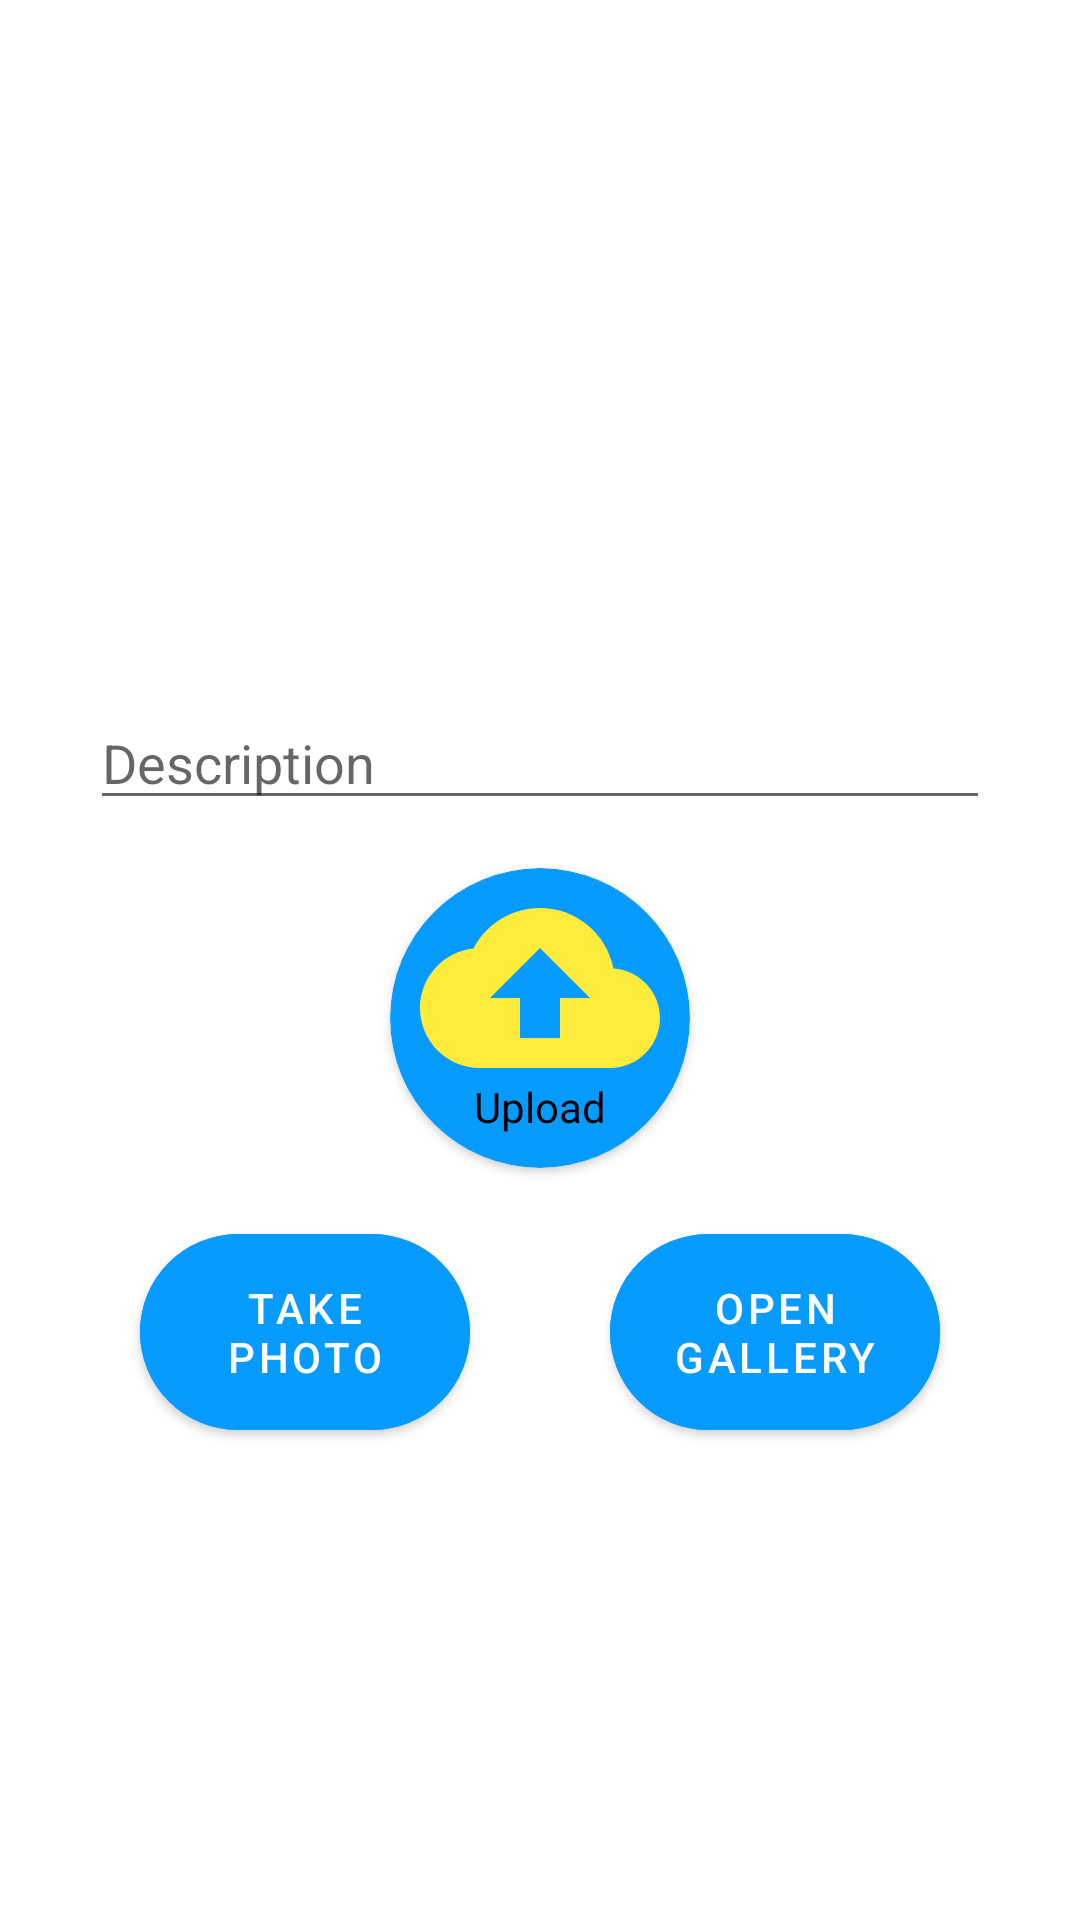

The Android layout XML behind this screen, and the referenced resources:
<!-- AndroidManifest.xml: application theme Theme.BlogAppDemo -->
<!-- res/layout/fragment_camera.xml -->
<?xml version="1.0" encoding="utf-8"?>
<androidx.constraintlayout.widget.ConstraintLayout xmlns:android="http://schemas.android.com/apk/res/android"
    xmlns:app="http://schemas.android.com/apk/res-auto"
    xmlns:tools="http://schemas.android.com/tools"
    android:layout_width="match_parent"
    android:layout_height="match_parent"
    android:orientation="vertical"
    tools:context=".ui.auth.SetupProfileFragment">

    <ImageView
        android:id="@+id/iv_post_image"
        android:layout_width="150dp"
        android:layout_height="200dp"
        android:layout_gravity="center"
        android:layout_marginTop="16dp"
        android:importantForAccessibility="no"
        android:src="@drawable/ic_add_a_photo"
        app:layout_constraintDimensionRatio="H, 4:3"
        app:layout_constraintEnd_toEndOf="parent"
        app:layout_constraintStart_toStartOf="parent"
        app:layout_constraintTop_toTopOf="parent" />

    <EditText
        android:id="@+id/et_description"
        android:layout_width="300dp"
        android:layout_height="wrap_content"
        android:layout_marginTop="16dp"
        android:autofillHints="name"
        android:inputType="textCapWords"
        android:hint="@string/description"
        app:layout_constraintEnd_toEndOf="parent"
        app:layout_constraintStart_toStartOf="parent"
        app:layout_constraintTop_toBottomOf="@id/iv_post_image" />

    <androidx.cardview.widget.CardView
        android:id="@+id/cv_upload_photo"
        android:layout_width="100dp"
        android:layout_height="100dp"
        android:layout_gravity="center"
        android:layout_marginTop="16dp"
        android:backgroundTint="@color/blue_light"
        android:src="@drawable/ic_cloud_upload"
        app:cardCornerRadius="50dp"
        android:focusable="true"
        android:clickable="true"
        app:layout_constraintEnd_toEndOf="parent"
        app:layout_constraintStart_toStartOf="parent"
        app:layout_constraintTop_toBottomOf="@id/et_description">

        <ImageView
            android:id="@+id/iv_upload"
            android:layout_width="match_parent"
            android:layout_height="80dp"
            android:contentDescription="@string/icon_upload"
            android:src="@drawable/ic_cloud_upload" />

        <TextView
            android:id="@+id/tv_upload"
            android:layout_width="match_parent"
            android:layout_height="30dp"
            android:layout_gravity="bottom"
            android:gravity="center_horizontal"
            android:text="@string/upload"
            android:textColor="@color/black" />
    </androidx.cardview.widget.CardView>

    <com.google.android.material.button.MaterialButton
        android:id="@+id/btn_take_photo"
        android:layout_width="110dp"
        android:layout_height="wrap_content"
        android:layout_marginTop="16dp"
        android:padding="@dimen/size_default"
        android:text="@string/take_photo"
        app:cornerRadius="50dp"
        android:backgroundTint="@color/blue_light"
        app:layout_constraintEnd_toStartOf="@+id/btn_open_gallery"
        app:layout_constraintStart_toStartOf="parent"
        app:layout_constraintTop_toBottomOf="@id/cv_upload_photo" />

    <com.google.android.material.button.MaterialButton
        android:id="@+id/btn_open_gallery"
        android:layout_width="110dp"
        android:layout_height="wrap_content"
        android:layout_marginTop="16dp"
        android:padding="@dimen/size_default"
        android:text="@string/open_gallery"
        app:cornerRadius="50dp"
        android:backgroundTint="@color/blue_light"
        app:layout_constraintEnd_toEndOf="parent"
        app:layout_constraintStart_toEndOf="@id/btn_take_photo"
        app:layout_constraintTop_toBottomOf="@id/cv_upload_photo" />


</androidx.constraintlayout.widget.ConstraintLayout>
<!-- resources referenced by this layout -->
<resources>
  <color name="black">#FF000000</color>
  <color name="blue_light">#079BFF</color>
  <dimen name="size_default">15sp</dimen>
  <!-- drawable ic_cloud_upload (drawable) -->
  <vector xmlns:android="http://schemas.android.com/apk/res/android"
      android:width="24dp"
      android:height="24dp"
      android:tint="@color/yellow"
      android:viewportWidth="24"
      android:viewportHeight="24">
      <path
          android:fillColor="@android:color/white"
          android:pathData="M19.35,10.04C18.67,6.59 15.64,4 12,4 9.11,4 6.6,5.64 5.35,8.04 2.34,8.36 0,10.91 0,14c0,3.31 2.69,6 6,6h13c2.76,0 5,-2.24 5,-5 0,-2.64 -2.05,-4.78 -4.65,-4.96zM14,13v4h-4v-4H7l5,-5 5,5h-3z" />
  </vector>
  <string name="description">Description</string>
  <string name="icon_upload">Icon upload</string>
  <string name="open_gallery">Open gallery</string>
  <string name="take_photo">Take photo</string>
  <string name="upload">Upload</string>
  <style name="Theme.BlogAppDemo" parent="Theme.MaterialComponents.DayNight.DarkActionBar">
          
          <item name="colorPrimary">@color/blue_light</item>
          <item name="colorPrimaryVariant">@color/blue</item>
          <item name="colorOnPrimary">@color/white</item>
          
          <item name="colorSecondary">@color/teal_200</item>
          <item name="colorSecondaryVariant">@color/teal_700</item>
          <item name="colorOnSecondary">@color/black</item>
          
          <item name="android:statusBarColor">?attr/colorPrimaryVariant</item>
          
      </style>
  <color name="yellow">#FFEB3B</color>
  <color name="blue">#0000FF</color>
  <color name="white">#FFFFFFFF</color>
  <color name="teal_200">#FF03DAC5</color>
  <color name="teal_700">#FF018786</color>
</resources>
